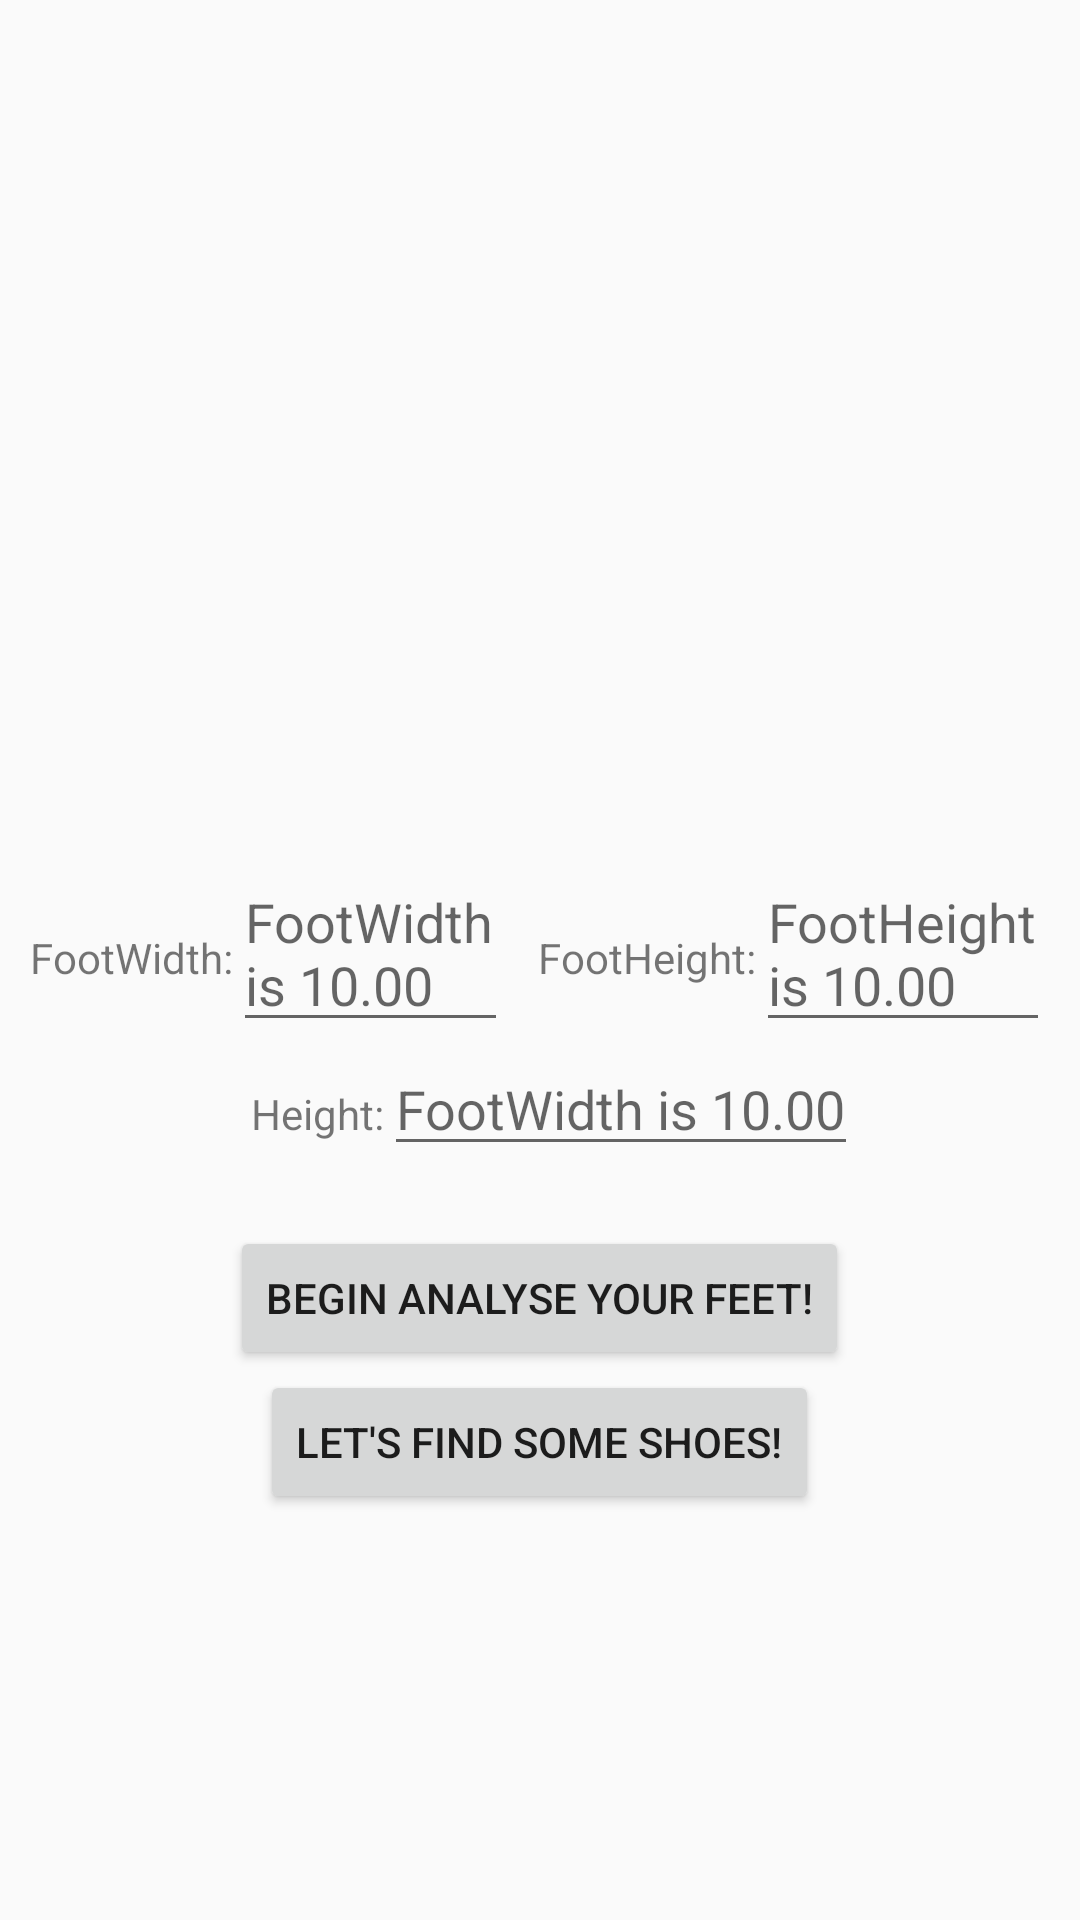

Layout XML and referenced resources for this Android screen:
<!-- AndroidManifest.xml: application theme AppTheme -->
<!-- res/layout/activity_getdata.xml -->
<?xml version="1.0" encoding="utf-8"?>
<LinearLayout xmlns:android="http://schemas.android.com/apk/res/android"
    android:layout_width="match_parent"
    android:layout_height="match_parent"
    android:gravity="center"
    android:orientation="vertical">
    <ImageView
        android:layout_width="150dp"
        android:layout_height="150dp"
        android:src="@mipmap/ic_launcher"
        android:id="@+id/iv_getdata_foot_size"
        />

    <LinearLayout
        android:paddingLeft="10dp"
        android:layout_width="wrap_content"
        android:layout_height="wrap_content">

        <LinearLayout
            android:layout_width="wrap_content"
            android:layout_height="wrap_content"
            android:layout_weight="2"
            android:orientation="horizontal">

            <TextView
                android:layout_width="wrap_content"
                android:layout_height="wrap_content"
                android:text="FootWidth:" />

            <EditText
                android:id="@+id/et_getdata_foot_width"
                android:layout_width="wrap_content"
                android:layout_height="wrap_content"
                android:hint="FootWidth is 10.00" />
        </LinearLayout>

        <LinearLayout
            android:paddingLeft="10dp"
            android:paddingRight="10dp"
            android:layout_width="wrap_content"
            android:layout_height="wrap_content"
            android:layout_weight="2"
            android:orientation="horizontal">

            <TextView
                android:layout_width="wrap_content"
                android:layout_height="wrap_content"
                android:text="FootHeight:" />

            <EditText
                android:id="@+id/et_getdata_foot_height"
                android:layout_width="wrap_content"
                android:layout_height="wrap_content"
                android:hint="FootHeight is 10.00" />
        </LinearLayout>
    </LinearLayout>

    <LinearLayout
        android:paddingLeft="10dp"
        android:layout_width="wrap_content"
        android:layout_height="wrap_content">

        <LinearLayout
            android:layout_width="wrap_content"
            android:layout_height="wrap_content"
            android:layout_weight="2"
            android:orientation="horizontal">

            <TextView
                android:layout_width="wrap_content"
                android:layout_height="wrap_content"
                android:text="Height:" />

            <EditText
                android:id="@+id/et_getdata_heiht"
                android:layout_width="wrap_content"
                android:layout_height="wrap_content"
                android:hint="FootWidth is 10.00" />
        </LinearLayout>
    </LinearLayout>

    <Button
        android:id="@+id/bt_getdata_analyse"
        android:layout_marginTop="20dp"
        android:text="Begin Analyse Your Feet!"
        android:layout_width="wrap_content"
        android:layout_height="wrap_content" />

    <Button
        android:id="@+id/bt_getdata_shoes"
        android:layout_width="wrap_content"
        android:layout_height="wrap_content"
        android:text="Let's find some shoes!"
        />



</LinearLayout>
<!-- resources referenced by this layout -->
<resources>
  <style name="AppTheme" parent="Theme.AppCompat.Light.DarkActionBar">
          
          <item name="colorPrimary">@color/colorPrimary</item>
          <item name="colorPrimaryDark">@color/colorPrimaryDark</item>
          <item name="colorAccent">@color/colorAccent</item>
      </style>
  <!-- not gathered from this repository: default colours our renderer supplied (Android Studio template values) -->
  <color name="colorPrimary">#FF6200EE</color>
  <color name="colorPrimaryDark">#FF3700B3</color>
  <color name="colorAccent">#FF03DAC5</color>
</resources>
